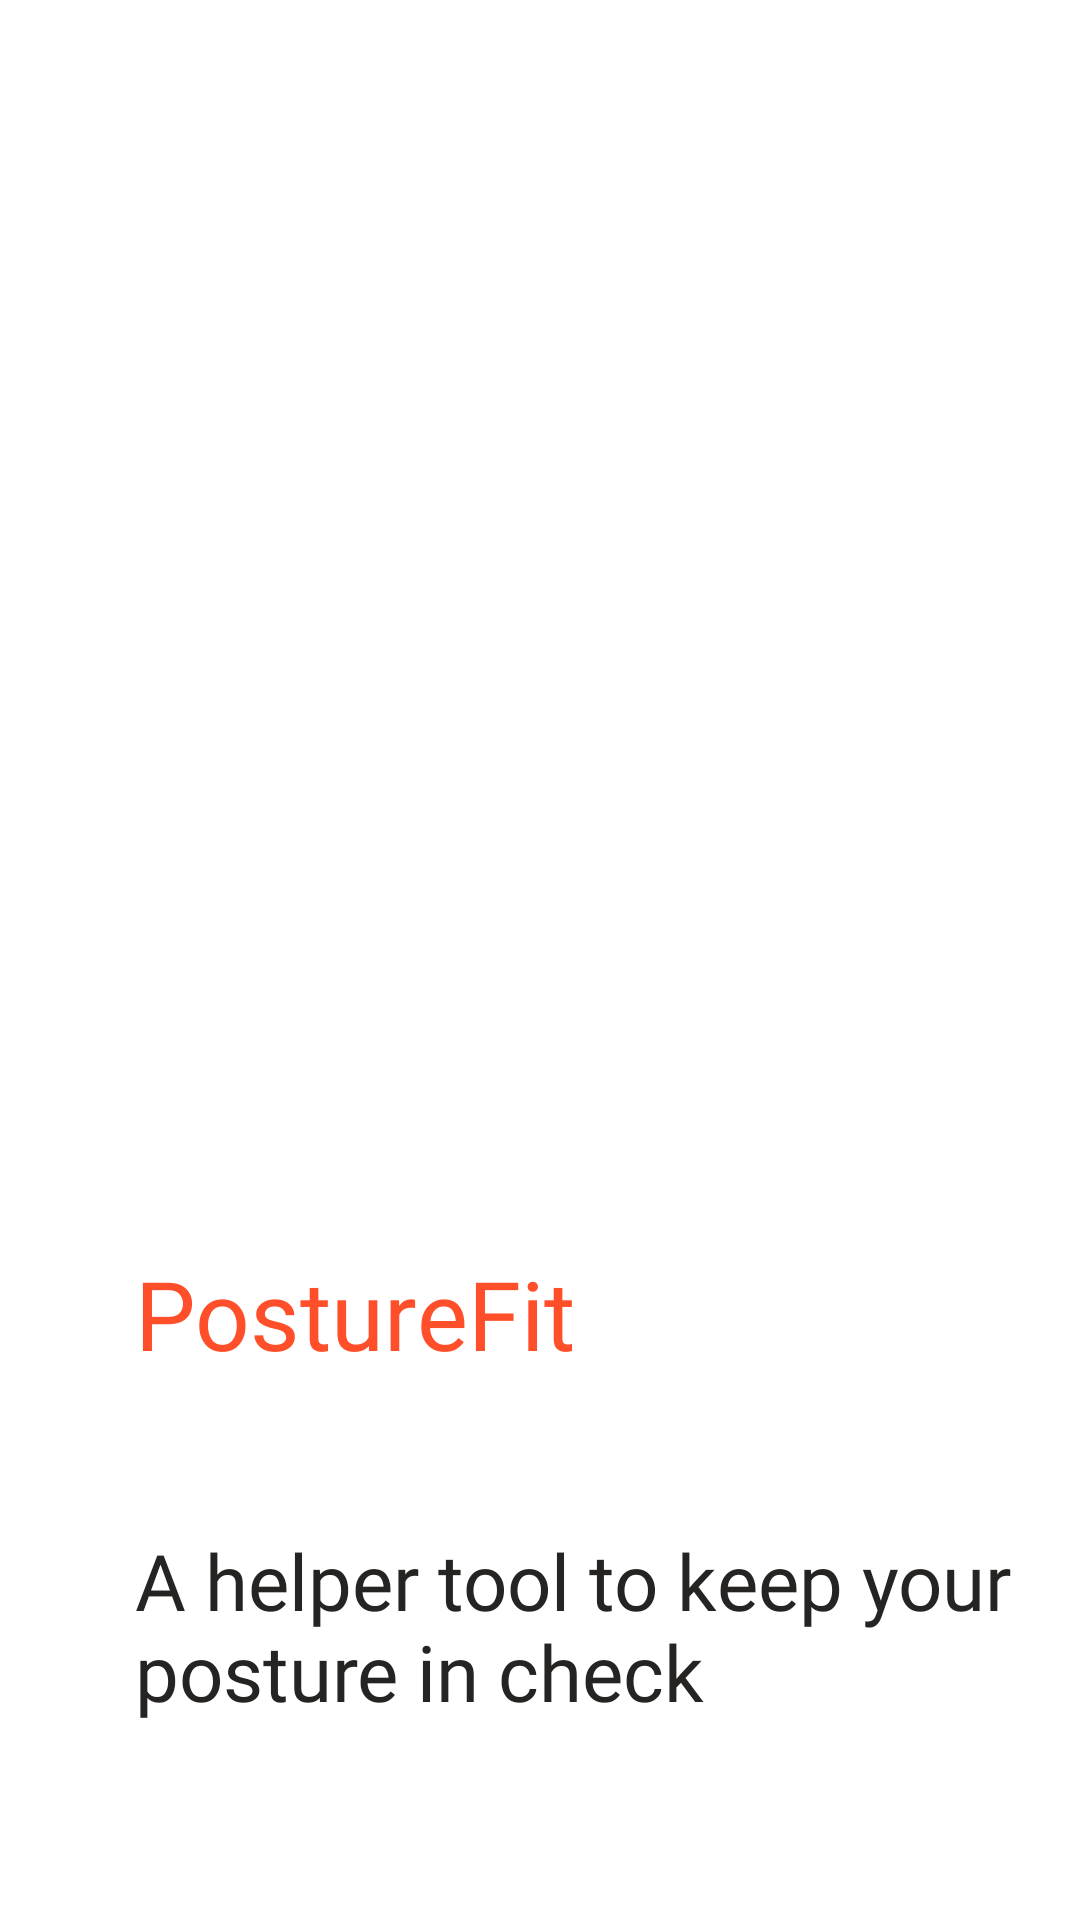

Android layout source for this screen:
<!-- AndroidManifest.xml: application theme Theme.MiniCapstone -->
<!-- res/layout/fragment_start.xml -->
<?xml version="1.0" encoding="utf-8"?>
<LinearLayout xmlns:android="http://schemas.android.com/apk/res/android"
    xmlns:tools="http://schemas.android.com/tools"
    android:layout_width="match_parent"
    android:layout_height="wrap_content"
    android:background="#FFFFFF"
    android:orientation="vertical"
    tools:context=".StartFragment">

    <ImageView
        android:id="@+id/imgStartScreen"
        android:layout_width="wrap_content"
        android:layout_height="390dp"
        android:layout_alignParentStart="true"
        android:layout_alignParentRight="true"
        android:layout_marginLeft="12dp"
        android:layout_marginTop="-14dp"
        android:src="@drawable/start_screen_img" />

    <RelativeLayout
        android:layout_width="match_parent"
        android:layout_height="360dp"
        android:layout_gravity="center"
        android:background="@color/white">

        <TextView
            android:id="@+id/textStartPosture"
            android:layout_width="wrap_content"
            android:layout_height="wrap_content"
            android:layout_marginLeft="45dp"
            android:layout_marginTop="40dp"
            android:fontFamily="@font/gotham_rounded_bold_21016"
            android:text="PostureFit"
            android:textColor="@color/orangeCustom3"
            android:textSize="32dp" />

        <TextView
            android:id="@+id/textStartDescription"
            android:layout_width="300dp"
            android:layout_height="wrap_content"
            android:layout_below="@+id/textStartPosture"
            android:layout_alignStart="@+id/textStartPosture"
            android:layout_marginTop="50dp"
            android:fontFamily="@font/gotham_rounded_book_21018"
            android:text="@string/helper_tool"
            android:textColor="#252422"
            android:textSize="26dp" />

        <RelativeLayout
            android:layout_width="match_parent"
            android:layout_height="wrap_content"
            android:gravity="center"
            android:orientation="horizontal"
            android:layout_marginTop="200dp">

            <Button
                android:id="@+id/btnStartLogin"
                android:layout_width="325dp"
                android:layout_height="wrap_content"
                android:background="@drawable/button_orange"
                android:fontFamily="@font/gotham_rounded_medium_21022"
                android:text="@string/continue_button"
                android:textAllCaps="false"
                android:textColor="#FFFCF2"
                android:textSize="15dp"
                android:textStyle="bold"
                android:layout_marginTop="100dp"/>


        </RelativeLayout>


    </RelativeLayout>

    

</LinearLayout>
<!-- resources referenced by this layout -->
<resources>
  <color name="orangeCustom3">#FF4F2A</color>
  <color name="white">#FFFFFFFF</color>
  <!-- drawable button_orange (drawable) -->
  <?xml version="1.0" encoding="utf-8"?>
  <shape xmlns:android="http://schemas.android.com/apk/res/android">
  
      <corners android:radius="5dp" />
  
      <solid android:color="@color/orangeCustom3" />
  
  </shape>
  <string name="continue_button">Continue</string>
  <string name="helper_tool">A helper tool to keep your posture in check</string>
  <style name="Theme.MiniCapstone" parent="Base.Theme.MiniCapstone">
          <item name="colorPrimary">@color/orangeCustom3</item>
          <item name="colorOnPrimary">@color/white</item>
          <item name="android:statusBarColor">@color/black</item>
          <item name="android:windowSplashScreenBackground">@color/orangeCustom3</item>
          <item name="android:windowSplashScreenAnimatedIcon">@drawable/ic_splash_image_foreground</item>
      </style>
  <style name="Base.Theme.MiniCapstone" parent="Theme.AppCompat.Light.NoActionBar">
          
          
      </style>
  <color name="black">#FF000000</color>
  <!-- drawable ic_splash_image_foreground: vector/xml drawable (drawable, 11440 chars, omitted) -->
</resources>
